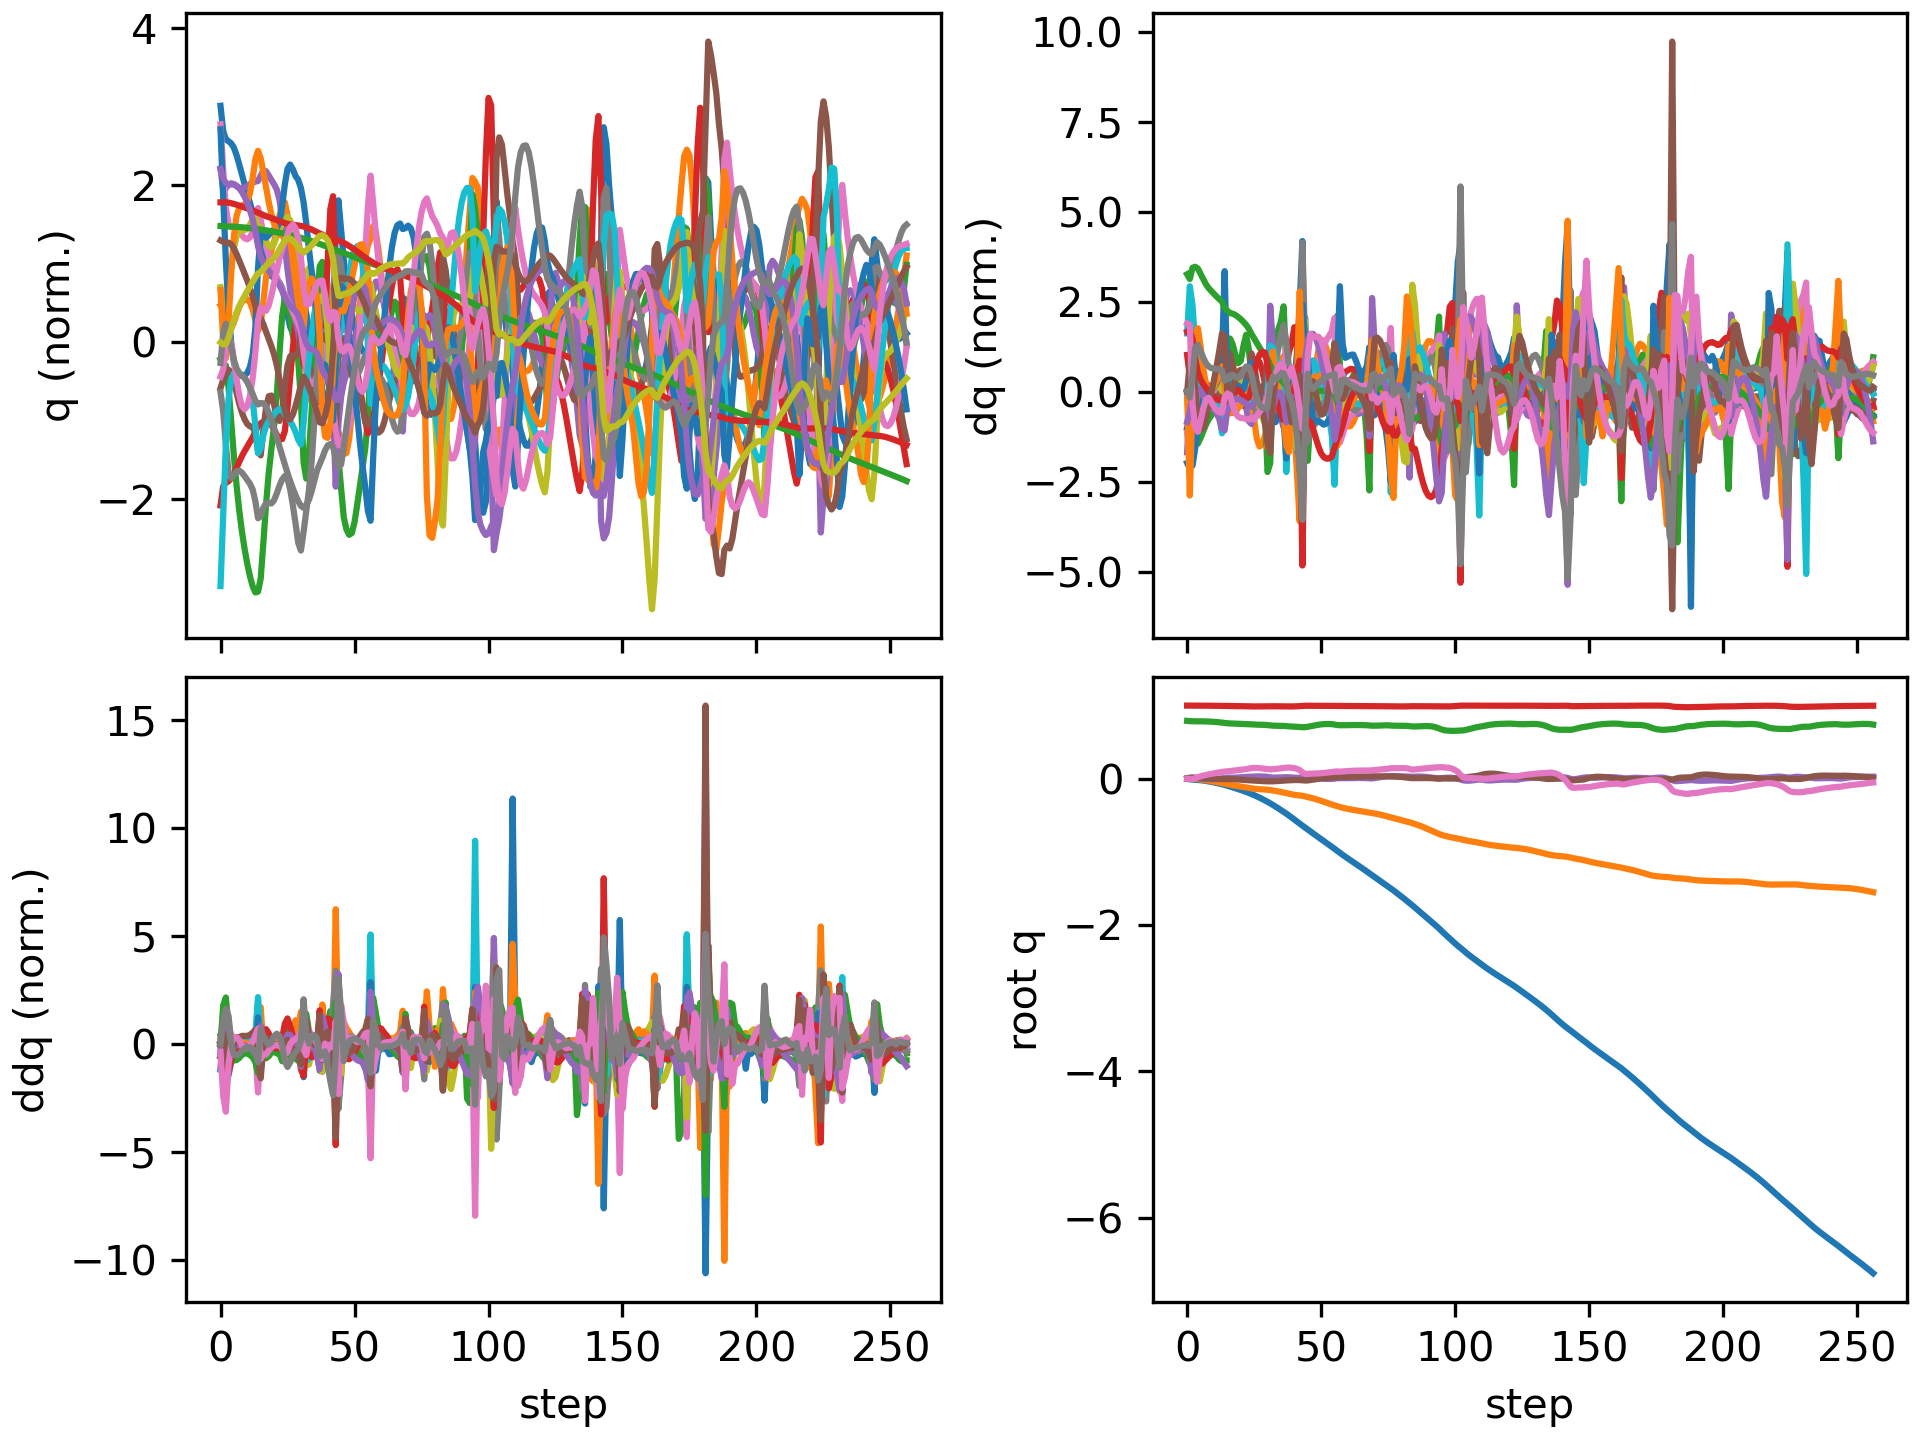

The table this chart was drawn from, first rows:
floating_base_joint_x, floating_base_joint_y, floating_base_joint_z, floating_base_joint_qw, floating_base_joint_qx, floating_base_joint_qy, floating_base_joint_qz, left_hip_pitch_joint_q, left_hip_roll_joint_q, left_hip_yaw_joint_q, left_knee_joint_q, left_ankle_pitch_joint_q, left_ankle_roll_joint_q, right_hip_pitch_joint_q, right_hip_roll_joint_q, right_hip_yaw_joint_q, right_knee_joint_q, right_ankle_pitch_joint_q, right_ankle_roll_joint_q, floating_base_joint_vx, floating_base_joint_vy, floating_base_joint_vz, floating_base_joint_wx, floating_base_joint_wy
-0.00309, 9.357440638765923e-10, 0.7906, 1, 1.6092831864614115e-08, 0.006151, -3.465628380111676e-08, -0.05931, -0.0006865, -0.002962, 0.1263, -0.0759, 2.738575987314423e-05, -0.05931, 0.0006861, 0.002962, 0.1263, -0.0759, -2.7430977747240166e-05, -0.1923, -1.3365393036584517e-07, -0.2097, -4.3752507156561413e-07, 0.7294
-0.008079, 8.788741004068822e-05, 0.7871, 0.9999, 0.001524, 0.01485, -0.00292, -0.1191, -0.0043, -0.007191, 0.2087, -0.1237, 0.008079, -0.1762, -0.01518, -0.01688, 0.3601, -0.1989, -0.03669, -0.2376, 0.00555, -0.1427, 0.3208, 0.716
-0.01175, -0.0001147, 0.7854, 0.9998, 0.00628, 0.01757, -0.002322, -0.1389, -0.01575, -0.007797, 0.2242, -0.1199, 0.01311, -0.273, -0.04326, -0.01083, 0.6013, -0.3134, -0.04947, -0.1297, -0.03533, -0.04221, 0.4736, -0.1249
-0.0143, -0.001925, 0.7848, 0.9998, 0.008699, 0.01495, 0.006551, -0.1433, -0.0248, -0.02587, 0.2303, -0.1114, 0.0171, -0.3157, -0.06512, 0.004121, 0.7551, -0.4036, -0.02265, -0.1205, -0.1357, -0.009154, 0.006429, -0.3799
-0.01687, -0.005438, 0.7849, 0.9997, 0.007071, 0.01069, 0.01958, -0.1484, -0.02472, -0.05391, 0.2431, -0.1085, 0.01489, -0.3231, -0.07024, 0.02768, 0.8204, -0.4614, 0.01237, -0.1375, -0.2036, 0.01167, -0.3133, -0.4277
-0.02021, -0.009946, 0.7848, 0.9995, 0.003443, 0.006979, 0.03205, -0.1588, -0.01852, -0.08142, 0.2622, -0.1105, 0.00682, -0.3224, -0.06732, 0.05059, 0.8403, -0.4967, 0.03935, -0.1882, -0.2397, -0.007271, -0.4131, -0.3118
-0.02459, -0.01504, 0.7844, 0.9991, -0.0005725, 0.004533, 0.0427, -0.1762, -0.01017, -0.1055, 0.2873, -0.1152, -0.004268, -0.3258, -0.06449, 0.06479, 0.8434, -0.5142, 0.05409, -0.2403, -0.2645, -0.03341, -0.3956, -0.1818
-0.02996, -0.02054, 0.7834, 0.9987, -0.003967, 0.003253, 0.05161, -0.1985, -0.002494, -0.1257, 0.3141, -0.119, -0.01448, -0.3341, -0.064, 0.07091, 0.8395, -0.5193, 0.06007, -0.2872, -0.2821, -0.05713, -0.2953, -0.08332
-0.03614, -0.02636, 0.782, 0.9982, -0.00614, 0.002558, 0.05925, -0.2224, 0.002953, -0.1426, 0.3387, -0.1199, -0.02255, -0.3445, -0.06572, 0.07222, 0.8332, -0.5202, 0.06167, -0.3239, -0.2972, -0.07796, -0.1547, -0.06458
-0.04295, -0.03247, 0.7802, 0.9978, -0.006882, 0.00175, 0.06618, -0.2454, 0.005643, -0.1569, 0.3602, -0.1178, -0.02882, -0.3524, -0.06861, 0.07241, 0.8245, -0.5194, 0.06228, -0.3522, -0.312, -0.09801, -0.01179, -0.1072
-0.0503, -0.03888, 0.778, 0.9973, -0.006207, 0.0005245, 0.07281, -0.2673, 0.005531, -0.1689, 0.3796, -0.1142, -0.03317, -0.3548, -0.07175, 0.07414, 0.8118, -0.5148, 0.06484, -0.379, -0.3273, -0.1217, 0.1245, -0.158
-0.05817, -0.04557, 0.7752, 0.9968, -0.004062, -0.001054, 0.07937, -0.289, 0.00221, -0.179, 0.3986, -0.1101, -0.0353, -0.3502, -0.07495, 0.07903, 0.7913, -0.5041, 0.0707, -0.4062, -0.3394, -0.1507, 0.2786, -0.1945
-0.06651, -0.05242, 0.7718, 0.9963, -0.0003333, -0.002905, 0.086, -0.3113, -0.00496, -0.187, 0.4192, -0.1067, -0.03607, -0.3342, -0.07963, 0.08566, 0.7492, -0.4822, 0.08132, -0.4305, -0.3447, -0.1922, 0.4478, -0.2209
-0.07526, -0.05927, 0.7674, 0.9957, 0.005105, -0.004862, 0.09256, -0.3355, -0.01584, -0.192, 0.4433, -0.105, -0.04126, -0.3025, -0.08924, 0.08707, 0.6652, -0.4336, 0.09528, -0.4533, -0.3411, -0.2547, 0.6353, -0.2223
-0.08478, -0.06618, 0.7618, 0.9951, 0.01183, -0.005944, 0.09767, -0.3632, -0.02716, -0.1914, 0.4687, -0.1034, -0.05833, -0.2745, -0.1034, 0.07654, 0.5717, -0.3255, 0.1015, -0.512, -0.3539, -0.266, 0.6036, -0.06441
-0.09559, -0.07367, 0.758, 0.9948, 0.01459, -0.005549, 0.1003, -0.3905, -0.02094, -0.1807, 0.4795, -0.09126, -0.06215, -0.305, -0.1016, 0.07557, 0.5885, -0.2631, 0.09599, -0.5417, -0.3949, -0.1297, -0.03401, -0.01792
-0.1068, -0.08137, 0.7556, 0.9944, 0.01396, -0.005631, 0.1041, -0.4176, 0.004299, -0.1514, 0.4868, -0.07966, -0.03837, -0.3438, -0.09464, 0.0677, 0.6322, -0.2683, 0.08571, -0.5632, -0.3738, -0.1014, -0.08044, -0.03506
-0.1181, -0.08842, 0.7539, 0.994, 0.01387, -0.006557, 0.1086, -0.4399, 0.02857, -0.1202, 0.4903, -0.08181, -0.01793, -0.374, -0.09096, 0.05918, 0.6626, -0.2713, 0.07494, -0.5696, -0.3326, -0.07242, 0.04052, -0.1435
-0.1297, -0.09474, 0.7527, 0.9935, 0.01504, -0.008323, 0.1127, -0.4542, 0.04566, -0.09484, 0.4855, -0.09106, -0.007362, -0.3963, -0.09071, 0.05309, 0.68, -0.2667, 0.06408, -0.582, -0.3016, -0.05482, 0.1477, -0.2228
-0.1415, -0.1007, 0.7516, 0.993, 0.01716, -0.01057, 0.1164, -0.4626, 0.0565, -0.07526, 0.4727, -0.1013, -0.006751, -0.4153, -0.09115, 0.05142, 0.6917, -0.2597, 0.05512, -0.6005, -0.2908, -0.05587, 0.217, -0.264
-0.1537, -0.1066, 0.7503, 0.9925, 0.01974, -0.01304, 0.1203, -0.4672, 0.06549, -0.05667, 0.453, -0.1109, -0.01544, -0.4337, -0.08838, 0.05618, 0.703, -0.2559, 0.04833, -0.6217, -0.3042, -0.06473, 0.2383, -0.2801
-0.1665, -0.113, 0.7489, 0.9918, 0.02241, -0.01559, 0.1252, -0.4708, 0.07721, -0.03153, 0.4303, -0.1226, -0.02608, -0.4523, -0.08277, 0.06467, 0.7143, -0.2541, 0.04262, -0.6474, -0.325, -0.07662, 0.2411, -0.2821
-0.1797, -0.1197, 0.7472, 0.9908, 0.02486, -0.01823, 0.1314, -0.4771, 0.09215, 0.001713, 0.4129, -0.145, -0.03026, -0.4691, -0.07651, 0.07345, 0.7202, -0.2437, 0.04085, -0.6762, -0.3398, -0.0907, 0.2116, -0.2899
-0.1937, -0.1264, 0.7453, 0.9898, 0.02688, -0.02095, 0.1384, -0.4905, 0.1043, 0.032, 0.4113, -0.189, -0.0213, -0.4832, -0.0713, 0.08058, 0.7167, -0.2143, 0.03949, -0.712, -0.3297, -0.106, 0.1564, -0.2959
-0.2086, -0.1326, 0.743, 0.9888, 0.02843, -0.02342, 0.1447, -0.5189, 0.1064, 0.04716, 0.4458, -0.2484, 0.0005832, -0.4963, -0.06849, 0.08606, 0.7052, -0.1752, 0.04008, -0.7627, -0.2856, -0.1099, 0.1317, -0.2756
-0.2244, -0.1375, 0.741, 0.9882, 0.03, -0.02592, 0.1477, -0.5547, 0.09274, 0.04535, 0.5477, -0.3007, 0.02126, -0.5105, -0.0707, 0.08849, 0.6922, -0.1469, 0.03914, -0.8065, -0.2093, -0.08215, 0.1529, -0.2969
-0.2411, -0.141, 0.7396, 0.9882, 0.03148, -0.02829, 0.1473, -0.5828, 0.06292, 0.03184, 0.679, -0.3456, 0.02953, -0.5262, -0.07964, 0.08442, 0.6788, -0.1393, 0.03476, -0.8523, -0.149, -0.04952, 0.09499, -0.2574
-0.2587, -0.1436, 0.7386, 0.9885, 0.03202, -0.03043, 0.1445, -0.5981, 0.02361, 0.01642, 0.8044, -0.3833, 0.03082, -0.5425, -0.09262, 0.07246, 0.6632, -0.1478, 0.02795, -0.8933, -0.1162, -0.03894, -0.04339, -0.2145
-0.277, -0.1457, 0.7376, 0.9891, 0.03121, -0.03237, 0.1404, -0.5997, -0.01702, 0.005544, 0.9023, -0.4136, 0.02995, -0.5581, -0.1077, 0.05198, 0.6434, -0.1601, 0.01547, -0.9337, -0.1006, -0.05324, -0.1844, -0.1731
-0.2961, -0.1477, 0.7362, 0.9897, 0.02902, -0.03415, 0.1358, -0.5881, -0.05381, -0.003743, 0.954, -0.4402, 0.03179, -0.5718, -0.1237, 0.0233, 0.6174, -0.167, 0.003237, -0.9732, -0.104, -0.09289, -0.3331, -0.1326
-0.3158, -0.1503, 0.7334, 0.9904, 0.02513, -0.03553, 0.1308, -0.5525, -0.0858, -0.03612, 0.8936, -0.4855, 0.05461, -0.5914, -0.13, -0.002441, 0.6011, -0.1816, -0.02254, -1, -0.1621, -0.197, -0.5713, -0.04089
-0.3364, -0.1547, 0.7289, 0.991, 0.01879, -0.03605, 0.1274, -0.5169, -0.09935, -0.08662, 0.7374, -0.4486, 0.05157, -0.643, -0.1147, -0.0001512, 0.6734, -0.2074, -0.02547, -1.065, -0.2738, -0.2113, -0.6705, 0.08111
-0.3583, -0.1604, 0.7256, 0.9907, 0.01526, -0.0352, 0.1305, -0.551, -0.09925, -0.09962, 0.7055, -0.3463, 0.03514, -0.6921, -0.09706, 0.01956, 0.7915, -0.2455, -0.006297, -1.11, -0.2853, -0.1167, -0.07997, 0.09844
-0.3809, -0.1665, 0.724, 0.9903, 0.01533, -0.03369, 0.1341, -0.5898, -0.08557, -0.0796, 0.6907, -0.3189, 0.02207, -0.7182, -0.08, 0.02648, 0.8859, -0.2919, 0.004877, -1.142, -0.3236, -0.04791, 0.128, 0.1783
-0.4041, -0.1736, 0.7234, 0.9898, 0.01658, -0.03121, 0.1377, -0.6213, -0.06307, -0.04465, 0.6636, -0.3362, 0.01306, -0.7272, -0.05645, 0.01766, 0.9646, -0.3307, 0.00852, -1.175, -0.3732, -0.0149, 0.1929, 0.2708
-0.4279, -0.1816, 0.723, 0.9893, 0.01814, -0.02818, 0.1421, -0.6432, -0.03803, -0.003835, 0.6197, -0.3715, 0.009499, -0.7234, -0.02411, 0.003051, 1.04, -0.3643, 0.005727, -1.204, -0.4196, -0.01837, 0.2104, 0.2998
-0.4523, -0.1903, 0.7221, 0.9886, 0.01952, -0.02519, 0.147, -0.6584, -0.01076, 0.04373, 0.5675, -0.4209, 0.00967, -0.7029, 0.01575, -0.0104, 1.084, -0.4056, -0.006496, -1.229, -0.444, -0.08366, 0.1847, 0.2731
-0.477, -0.1988, 0.7192, 0.988, 0.02021, -0.02336, 0.1513, -0.6893, 0.01176, 0.07271, 0.611, -0.4497, 0.03494, -0.642, 0.05505, -0.01401, 0.9715, -0.4901, -0.03334, -1.246, -0.3922, -0.2126, 0.2489, 0.1048
-0.5031, -0.2066, 0.7155, 0.9879, 0.0202, -0.02146, 0.1521, -0.7307, 0.02802, 0.07622, 0.7542, -0.449, 0.04748, -0.6263, 0.07834, -0.007496, 0.8558, -0.4989, -0.08942, -1.341, -0.3883, -0.1128, -0.1488, 0.1878
-0.5306, -0.2141, 0.7138, 0.9884, 0.01701, -0.01935, 0.1497, -0.76, 0.0361, 0.05994, 0.9404, -0.4381, 0.04881, -0.6699, 0.08225, -0.01599, 0.8379, -0.5003, -0.1065, -1.392, -0.3581, -0.04575, -0.3352, 0.2594
-0.5586, -0.2205, 0.7121, 0.9892, 0.01331, -0.01789, 0.145, -0.7669, 0.02032, 0.02965, 1.179, -0.4516, 0.0444, -0.7143, 0.0638, -0.0493, 0.8252, -0.5277, -0.1075, -1.413, -0.2829, -0.08713, -0.2836, 0.1413
-0.5871, -0.2251, 0.71, 0.9905, 0.01179, -0.01747, 0.1356, -0.7199, -0.02734, 0.005272, 1.402, -0.5025, 0.03139, -0.751, 0.02863, -0.09902, 0.8014, -0.5513, -0.09622, -1.429, -0.1929, -0.1157, -0.05325, 0.0157
-0.6152, -0.2283, 0.7074, 0.9928, 0.01363, -0.01832, 0.118, -0.5875, -0.112, -0.02842, 1.456, -0.6162, -0.008909, -0.787, 0.001804, -0.1428, 0.769, -0.6009, -0.05675, -1.385, -0.145, -0.1812, 0.1763, -0.1968
-0.641, -0.2332, 0.7047, 0.996, 0.01347, -0.02159, 0.08606, -0.3478, -0.1468, -0.06976, 1.066, -0.7841, -0.04389, -0.8489, 0.05275, -0.1044, 0.8499, -0.5123, -0.03163, -1.222, -0.3589, -0.1486, -0.6438, -0.3946
-0.6669, -0.2418, 0.7046, 0.9975, 0.007837, -0.0243, 0.06619, -0.2831, -0.1323, -0.08366, 0.8422, -0.6424, 0.02797, -0.8845, 0.1145, -0.04173, 0.9518, -0.4199, -0.01506, -1.3, -0.4342, 0.2006, -0.3602, -0.3697
-0.694, -0.2505, 0.7101, 0.9975, 0.005507, -0.02343, 0.06598, -0.3525, -0.1419, -0.1072, 0.8844, -0.5837, 0.04199, -0.8765, 0.1064, -0.01601, 0.9856, -0.3582, -0.01472, -1.374, -0.4409, 0.3262, -0.1418, 0.374
-0.7212, -0.2594, 0.7171, 0.9974, 0.005333, -0.01839, 0.06884, -0.4249, -0.1554, -0.1312, 0.9136, -0.5529, 0.04645, -0.8656, 0.0801, -0.007388, 1.022, -0.3629, -0.01554, -1.354, -0.4529, 0.3736, 0.1171, 0.6156
-0.7479, -0.2688, 0.7245, 0.9975, 0.006302, -0.01241, 0.06975, -0.479, -0.1541, -0.1408, 0.9037, -0.5332, 0.03991, -0.8541, 0.05738, -0.003601, 1.092, -0.4028, -0.008736, -1.323, -0.4886, 0.374, 0.1142, 0.5877
-0.7742, -0.279, 0.7317, 0.9974, 0.006403, -0.006645, 0.07092, -0.5193, -0.1395, -0.1452, 0.8676, -0.5109, 0.02442, -0.8302, 0.03687, -0.007951, 1.168, -0.4494, -0.0005536, -1.31, -0.5344, 0.3474, -0.02124, 0.5829
-0.8003, -0.2902, 0.738, 0.9973, 0.005031, -0.0009965, 0.07279, -0.5526, -0.1125, -0.1438, 0.8175, -0.4847, 0.01164, -0.7896, 0.02197, -0.01495, 1.225, -0.4949, 0.007913, -1.308, -0.5781, 0.2896, -0.1634, 0.5878
-0.8264, -0.3022, 0.743, 0.9971, 0.002487, 0.004345, 0.07534, -0.5819, -0.07629, -0.1351, 0.7611, -0.4584, 0.006166, -0.7332, 0.01481, -0.02079, 1.258, -0.5421, 0.01748, -1.307, -0.6122, 0.2102, -0.2509, 0.5494
-0.8525, -0.3147, 0.7464, 0.9969, -0.0003876, 0.008922, 0.07855, -0.6071, -0.03664, -0.121, 0.7007, -0.4347, 0.003337, -0.6628, 0.01453, -0.02478, 1.266, -0.5918, 0.02723, -1.306, -0.6311, 0.122, -0.239, 0.4559
-0.8785, -0.3274, 0.748, 0.9965, -0.002573, 0.01235, 0.08228, -0.6261, -0.0007117, -0.106, 0.6352, -0.418, -0.00265, -0.581, 0.01914, -0.02624, 1.248, -0.6402, 0.03305, -1.309, -0.6385, 0.03308, -0.1354, 0.329
-0.9047, -0.3402, 0.7479, 0.9961, -0.00319, 0.01463, 0.08646, -0.6385, 0.0278, -0.09138, 0.564, -0.4088, -0.01665, -0.4905, 0.02539, -0.02489, 1.202, -0.6826, 0.03347, -1.324, -0.6381, -0.05626, 0.04735, 0.2126
-0.9312, -0.3529, 0.7458, 0.9957, -0.001843, 0.01599, 0.09113, -0.6471, 0.04811, -0.07536, 0.492, -0.4108, -0.03148, -0.3913, 0.0313, -0.01873, 1.115, -0.7205, 0.02797, -1.344, -0.6277, -0.1659, 0.2556, 0.1232
-0.9579, -0.3651, 0.7411, 0.9952, 0.0017, 0.01628, 0.0965, -0.6588, 0.06158, -0.05092, 0.4356, -0.423, -0.03407, -0.2718, 0.03385, -0.004567, 0.9319, -0.764, 0.0136, -1.351, -0.5839, -0.3276, 0.5269, 0.004327
-0.9855, -0.3759, 0.7343, 0.9949, 0.00783, 0.01798, 0.09914, -0.6888, 0.06881, -0.006517, 0.4558, -0.3895, -0.02897, -0.1913, 0.02089, 0.00699, 0.7371, -0.7815, -0.0186, -1.412, -0.5408, -0.232, 0.3571, 0.2474
-1.014, -0.3865, 0.7319, 0.995, 0.008366, 0.02155, 0.09705, -0.7177, 0.08186, 0.02191, 0.5077, -0.3477, -0.02859, -0.2655, 0.01584, -0.008269, 0.7712, -0.6637, -0.04254, -1.368, -0.5151, -0.04493, -0.03533, 0.267
-1.04, -0.3963, 0.7315, 0.9948, 0.007615, 0.02373, 0.09873, -0.7367, 0.07499, 0.01981, 0.5713, -0.3272, -0.03761, -0.3461, 0.01286, -0.02819, 0.8226, -0.5626, -0.05669, -1.305, -0.4722, 0.01234, -0.07868, 0.1561
-1.066, -0.4052, 0.7319, 0.9944, 0.007058, 0.02512, 0.1021, -0.7476, 0.05552, 0.01029, 0.6481, -0.3311, -0.04109, -0.4109, 0.01344, -0.04031, 0.8553, -0.5138, -0.06637, -1.271, -0.4211, 0.03842, -0.01267, 0.1246
... 197 more rows
